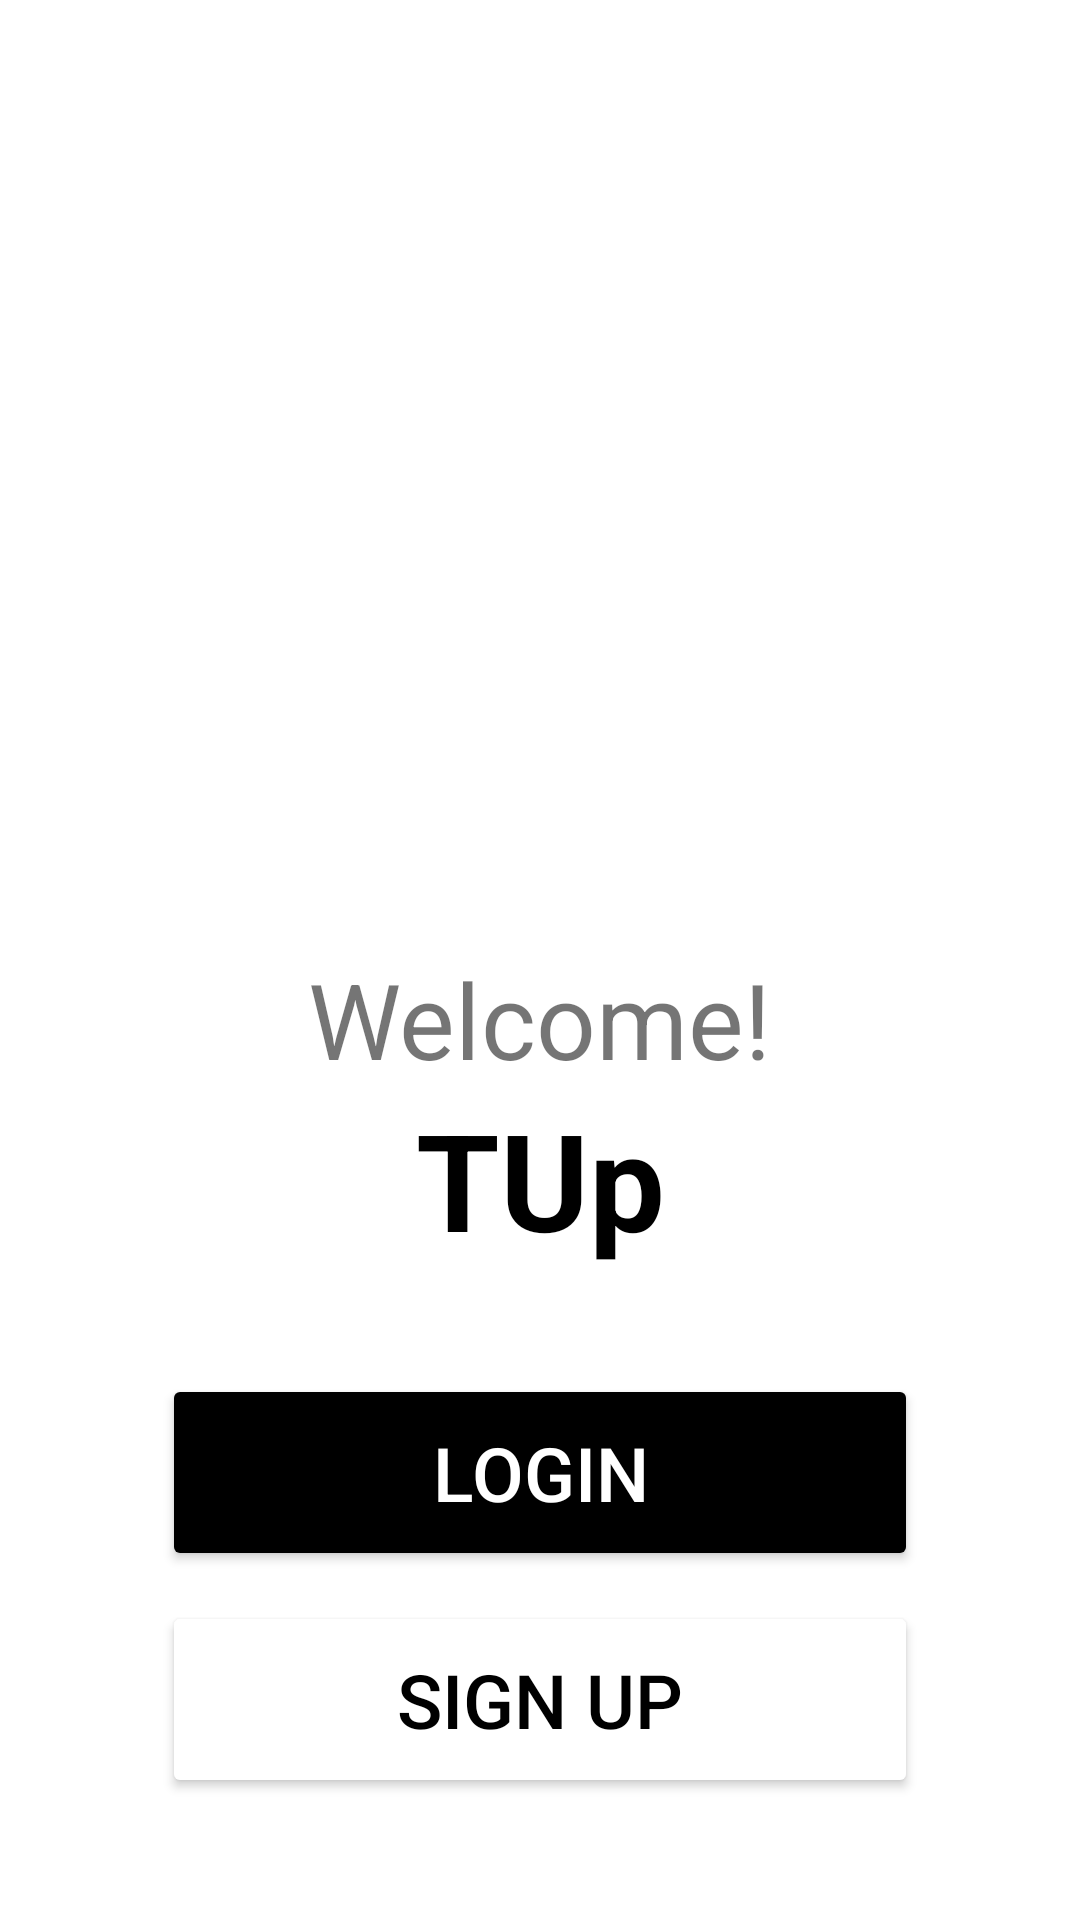

Here is an Android app screen rendered from its layout file. Give the layout XML and the strings, colors and styles it references.
<!-- AndroidManifest.xml: application theme Theme.ToTasks -->
<!-- res/layout/fragment_welcome.xml -->
<?xml version="1.0" encoding="utf-8"?>
<androidx.constraintlayout.widget.ConstraintLayout xmlns:android="http://schemas.android.com/apk/res/android"
    xmlns:app="http://schemas.android.com/apk/res-auto"
    xmlns:tools="http://schemas.android.com/tools"
    android:layout_width="match_parent"
    android:layout_height="match_parent"
    tools:context=".ui.fragments.authenFragments.WelcomeFragment">

    
    <ImageView
        android:id="@+id/logo"
        android:layout_width="0dp"
        android:layout_height="0dp"
        app:layout_constraintHeight_percent="0.3"
        android:src="@drawable/temp_logo"
        android:layout_marginTop="90dp"
        app:layout_constraintTop_toTopOf="parent"
        app:layout_constraintStart_toStartOf="parent"
        app:layout_constraintEnd_toEndOf="parent"
        app:layout_constraintBottom_toTopOf="@+id/app_name_text"
        app:layout_constraintVertical_bias="0.3"/>

    
    <TextView
        android:id="@+id/welcome_text"
        android:layout_width="wrap_content"
        android:layout_height="wrap_content"
        android:text="Welcome!"
        android:textSize="35sp"
        android:layout_marginTop="10dp"
        app:layout_constraintEnd_toEndOf="@+id/logo"
        app:layout_constraintStart_toStartOf="parent"
        app:layout_constraintTop_toBottomOf="@+id/logo" />

    <TextView
        android:id="@+id/app_name_text"
        android:layout_width="wrap_content"
        android:layout_height="wrap_content"
        android:text="TUp"
        android:textColor="@android:color/black"
        android:textSize="45sp"
        android:textStyle="bold"
        app:layout_constraintTop_toBottomOf="@+id/welcome_text"
        app:layout_constraintEnd_toEndOf="@+id/welcome_text"
        app:layout_constraintStart_toStartOf="@+id/welcome_text" />

    <androidx.constraintlayout.widget.ConstraintLayout
        android:layout_width="match_parent"
        android:layout_height="wrap_content"
        android:layout_marginTop="25dp"
        app:layout_constraintEnd_toEndOf="@+id/app_name_text"
        app:layout_constraintStart_toStartOf="@+id/app_name_text"
        app:layout_constraintTop_toBottomOf="@+id/app_name_text">

        
        <Button
            android:id="@+id/login_button"
            android:layout_width="0dp"
            android:layout_height="wrap_content"
            android:text="Login"
            android:textSize="25dp"
            android:layout_margin="10dp"
            app:layout_constraintEnd_toEndOf="parent"
            app:layout_constraintWidth_percent="0.7"
            android:textColor="@color/white"
            android:paddingVertical="16dp"
            android:backgroundTint="@color/black"
            app:layout_constraintStart_toStartOf="parent"
            app:layout_constraintTop_toTopOf="parent" />
        
        <Button
            android:id="@+id/sign_up_button"
            android:layout_width="0dp"
            android:layout_height="wrap_content"
            android:text="Sign Up"
            android:textSize="25dp"
            android:layout_margin="10dp"
            android:textColor="@color/black"
            android:paddingVertical="16dp"
            android:backgroundTint="@color/white"
            app:layout_constraintWidth_percent="0.7"
            app:layout_constraintEnd_toEndOf="parent"
            app:layout_constraintStart_toStartOf="parent"
            app:layout_constraintTop_toBottomOf="@+id/login_button" />

    </androidx.constraintlayout.widget.ConstraintLayout>
</androidx.constraintlayout.widget.ConstraintLayout>
<!-- resources referenced by this layout -->
<resources>
  <color name="black">#FF000000</color>
  <color name="white">#FFFFFFFF</color>
  <style name="Theme.ToTasks" parent="Base.Theme.ToTasks" />
  <style name="Base.Theme.ToTasks" parent="Theme.MaterialComponents.Light.NoActionBar">
          <item name="colorPrimary">@color/button_background_color</item>
          <item name="colorPrimaryVariant">@color/button_background_color</item> 
          <item name="colorSecondary">@color/colorAccent</item> 
          <item name="windowActionModeOverlay">true</item>
          <item name="android:actionModeBackground">@color/black</item>
      </style>
  <color name="button_background_color">#2196F3</color>
  <color name="colorAccent">#03DAC5</color>
</resources>
